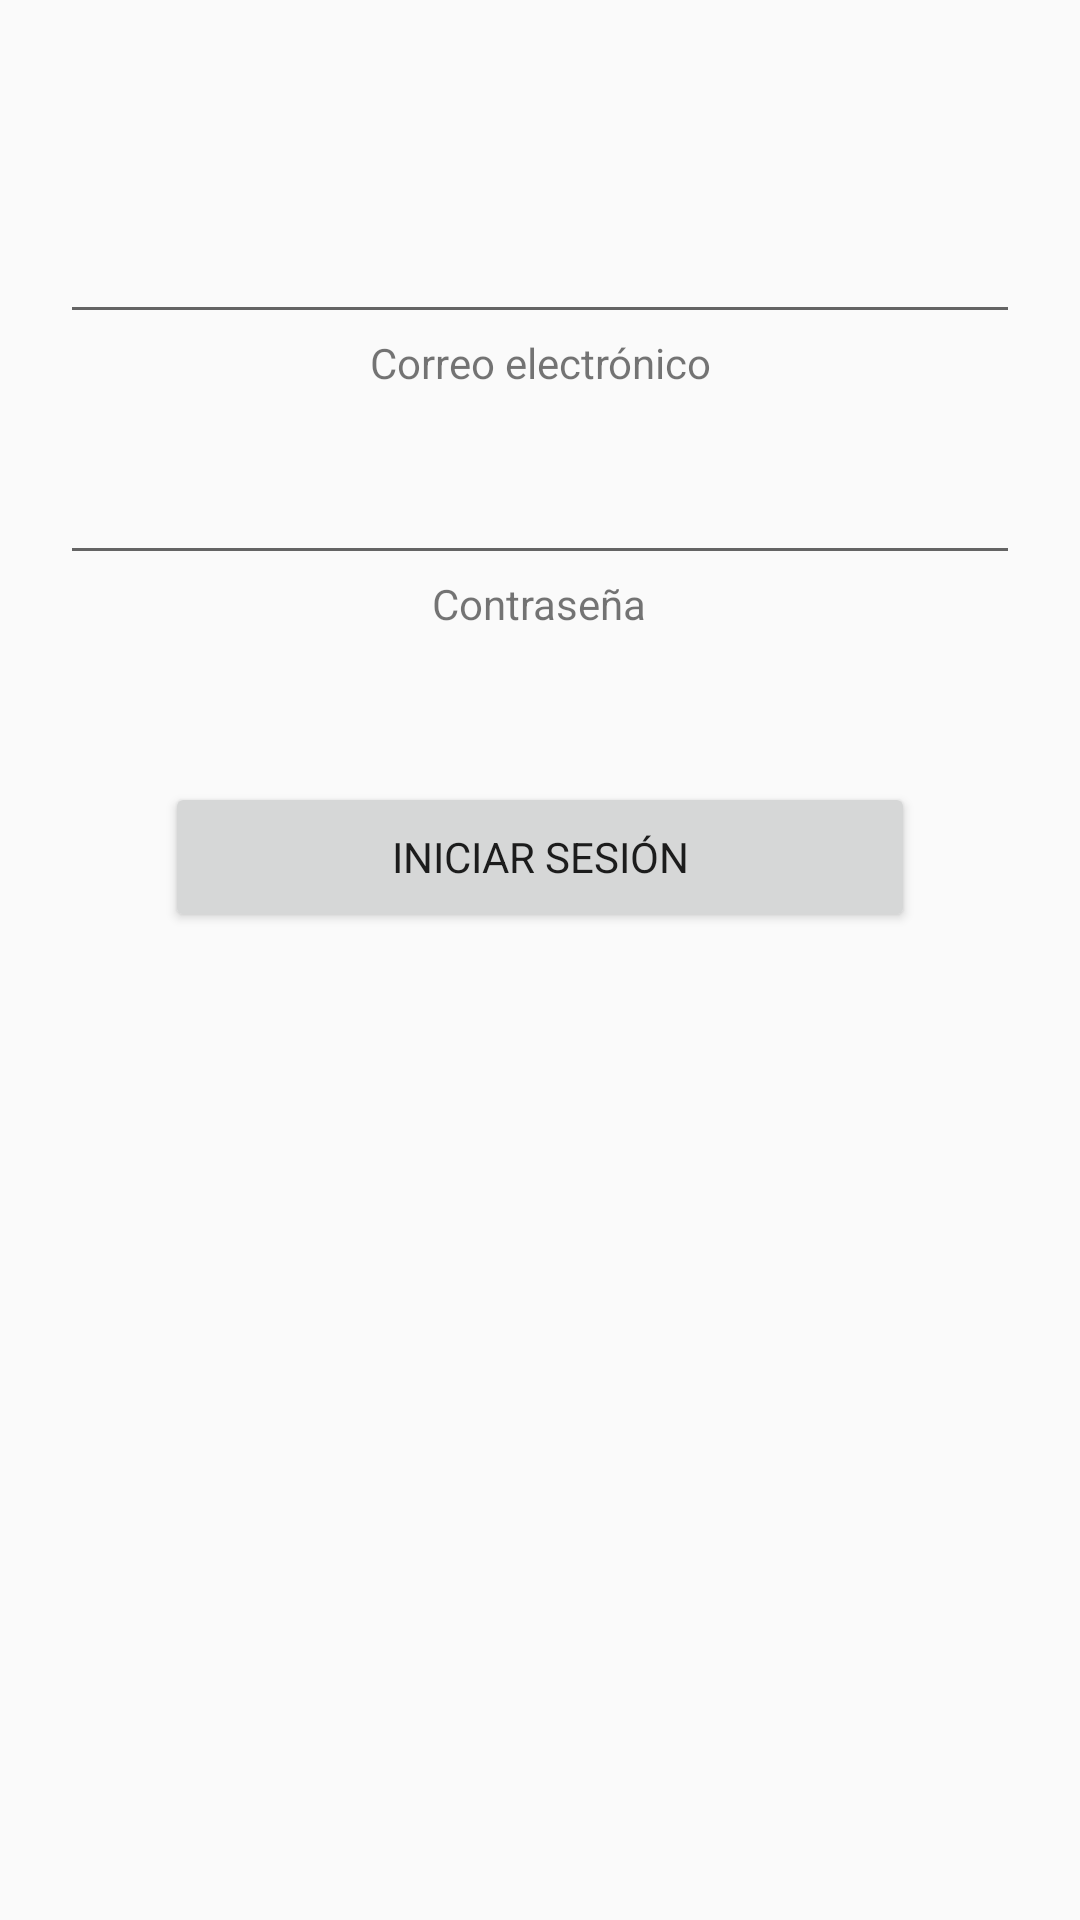

This screen was rendered from an Android layout file. Write that file and the resources it references.
<!-- AndroidManifest.xml: application theme BaseAppTheme -->
<!-- res/layout/fragment_login.xml -->
<?xml version="1.0" encoding="utf-8"?>
<LinearLayout xmlns:android="http://schemas.android.com/apk/res/android"
    xmlns:app="http://schemas.android.com/apk/res-auto"
    xmlns:tools="http://schemas.android.com/tools"
    android:orientation="vertical"
    android:padding="20dp"
    android:layout_width="match_parent"
    android:layout_height="match_parent"
    tools:context=".Activities.MainActivity">

    <EditText
        android:id="@+id/user_edtxt"
        android:layout_width="match_parent"
        android:layout_height="wrap_content"
        android:textAlignment="center"
        android:singleLine="true"
        android:layout_marginTop="50dp"/>
    <TextView
        android:layout_width="wrap_content"
        android:layout_height="wrap_content"
        android:layout_gravity="center"
        android:textAlignment="center"
        android:text="@string/email" />


    <EditText
        android:id="@+id/pass_edtxt"
        android:layout_width="match_parent"
        android:layout_height="wrap_content"
        android:inputType="textPassword"
        android:textAlignment="center"
        android:singleLine="true"
        android:layout_marginTop="20dp"/>
    <TextView
        android:layout_width="wrap_content"
        android:layout_height="wrap_content"
        android:layout_gravity="center"
        android:textAlignment="center"
        android:text="@string/password" />

    <Button
        android:id="@+id/login_btn"
        android:layout_width="250dp"
        android:layout_height="50dp"
        android:layout_gravity="center_horizontal"
        android:layout_marginTop="50dp"
        android:text="@string/login" />

</LinearLayout>
<!-- resources referenced by this layout -->
<resources>
  <string name="email">Correo electrónico</string>
  <string name="login">Iniciar Sesión</string>
  <string name="password">Contraseña</string>
  <style name="BaseAppTheme" parent="Theme.AppCompat.Light.NoActionBar">
          <item name="colorPrimary">@color/bars</item>
          <item name="colorPrimaryDark">@color/button</item>
          <item name="colorAccent">@color/button</item>
          <item name="fontFamily">@font/nexabold</item>
      </style>
  <color name="bars">#FFA200</color>
  <color name="button">#5A5A5A</color>
</resources>
